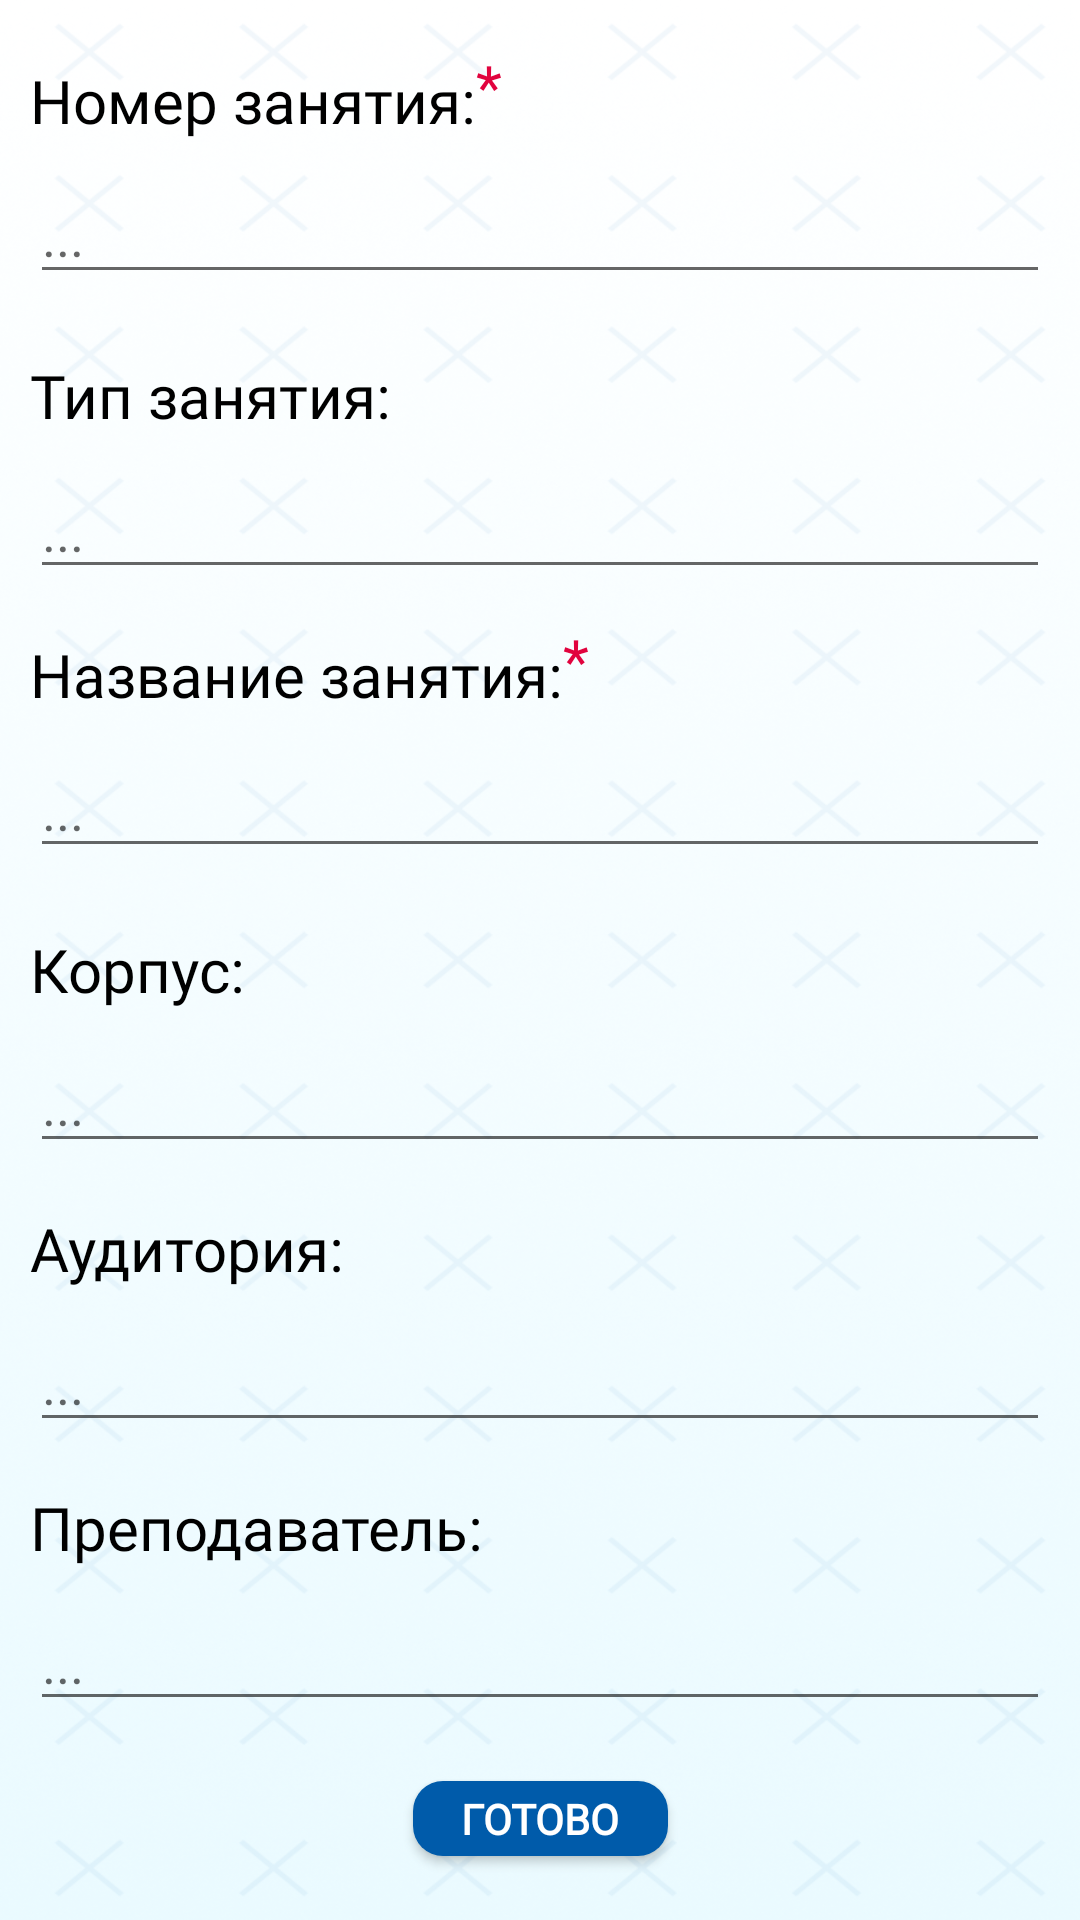

Write the Android layout XML for this screen, with the resource values it uses.
<!-- AndroidManifest.xml: application theme Theme.DeadSpace -->
<!-- res/layout/add_schedule_activity.xml -->
<?xml version="1.0" encoding="utf-8"?>
<androidx.constraintlayout.widget.ConstraintLayout xmlns:android="http://schemas.android.com/apk/res/android"
    xmlns:app="http://schemas.android.com/apk/res-auto"
    android:id="@+id/relativeLayout_01"
    android:layout_width="match_parent"
    android:layout_height="match_parent"
    android:background="@drawable/main_background_grad_and_vector"
    android:padding="@dimen/all_padding">


    <TextView
        android:id="@+id/EnterNumberPair"
        android:layout_width="wrap_content"
        android:layout_height="wrap_content"
        android:layout_marginTop="10dp"
        android:fontFamily="@font/exo_2_medium"
        android:text="Номер занятия:"
        android:textColor="@color/black"
        android:textSize="20sp"
        app:layout_constraintStart_toStartOf="parent"
        app:layout_constraintTop_toTopOf="parent" />

    <TextView
        android:layout_width="wrap_content"
        android:layout_height="wrap_content"
        android:layout_marginTop="5dp"
        android:text="*"
        android:textColor="@color/suai_red"
        android:textSize="20sp"
        app:layout_constraintStart_toEndOf="@id/EnterNumberPair"
        app:layout_constraintTop_toTopOf="parent" />

    <com.google.android.material.textfield.TextInputLayout
        android:id="@+id/schedule_number_input_layout"
        android:layout_width="match_parent"
        android:layout_height="wrap_content"
        app:endIconMode="clear_text"
        app:errorEnabled="true"
        app:layout_constraintStart_toStartOf="parent"
        app:layout_constraintTop_toBottomOf="@id/EnterNumberPair">

        <com.google.android.material.textfield.TextInputEditText
            android:id="@+id/schedule_number_input"
            android:layout_width="match_parent"
            android:layout_height="40dp"
            android:hint="..."
            android:singleLine="true"
            android:inputType="numberDecimal"/>
    </com.google.android.material.textfield.TextInputLayout>

    <TextView
        android:id="@+id/EnterPairType"
        android:layout_width="wrap_content"
        android:layout_height="wrap_content"
        android:fontFamily="@font/exo_2_medium"
        android:text="Тип занятия:"
        android:textColor="@color/black"
        android:textSize="20sp"
        app:layout_constraintStart_toStartOf="parent"
        app:layout_constraintTop_toBottomOf="@id/schedule_number_input_layout" />

    <com.google.android.material.textfield.TextInputLayout
        android:id="@+id/input_2"
        android:layout_width="match_parent"
        android:layout_height="wrap_content"
        app:endIconMode="clear_text"
        app:layout_constraintStart_toStartOf="parent"
        app:layout_constraintTop_toBottomOf="@id/EnterPairType">

        <com.google.android.material.textfield.TextInputEditText
            android:id="@+id/schedule_type_input"
            android:layout_width="match_parent"
            android:layout_height="40dp"
            android:hint="..."
            android:singleLine="true"/>
    </com.google.android.material.textfield.TextInputLayout>

    <TextView
        android:id="@+id/EnterPairName"
        android:layout_width="wrap_content"
        android:layout_height="wrap_content"
        android:layout_alignParentStart="true"
        android:fontFamily="@font/exo_2_medium"
        android:text="Название занятия:"
        android:paddingTop="15dp"
        android:textColor="@color/black"
        android:textSize="20sp"
        app:layout_constraintStart_toStartOf="parent"
        app:layout_constraintTop_toBottomOf="@id/input_2" />

    <TextView
        android:layout_width="wrap_content"
        android:layout_height="wrap_content"
        android:layout_alignParentStart="true"
        android:paddingTop="10dp"
        android:text="*"
        android:textColor="@color/suai_red"
        android:textSize="20sp"
        app:layout_constraintStart_toEndOf="@id/EnterPairName"
        app:layout_constraintTop_toBottomOf="@id/input_2" />

    <com.google.android.material.textfield.TextInputLayout
        android:id="@+id/schedule_title_input_layout"
        android:layout_width="match_parent"
        android:layout_height="wrap_content"
        app:endIconMode="clear_text"
        app:errorEnabled="true"
        app:layout_constraintStart_toStartOf="parent"
        app:layout_constraintTop_toBottomOf="@id/EnterPairName">

        <com.google.android.material.textfield.TextInputEditText
            android:id="@+id/schedule_title_input"
            android:layout_width="match_parent"
            android:layout_height="40dp"
            android:hint="..."
            android:singleLine="true"/>
    </com.google.android.material.textfield.TextInputLayout>

    <TextView
        android:id="@+id/EnterAdress"
        android:layout_width="wrap_content"
        android:layout_height="wrap_content"
        android:layout_alignParentStart="true"
        android:fontFamily="@font/exo_2_medium"
        android:text="Корпус:"
        android:textColor="@color/black"
        android:textSize="20sp"
        app:layout_constraintStart_toStartOf="parent"
        app:layout_constraintTop_toBottomOf="@id/schedule_title_input_layout" />

    <com.google.android.material.textfield.TextInputLayout
        android:id="@+id/input_4"
        android:layout_width="match_parent"
        android:layout_height="wrap_content"
        app:endIconMode="clear_text"
        app:layout_constraintStart_toStartOf="parent"
        app:layout_constraintTop_toBottomOf="@id/EnterAdress">

        <com.google.android.material.textfield.TextInputEditText
            android:id="@+id/schedule_building_input"
            android:layout_width="match_parent"
            android:layout_height="40dp"
            android:hint="..."
            android:singleLine="true"/>
    </com.google.android.material.textfield.TextInputLayout>

    <TextView
        android:id="@+id/EnterClass"
        android:layout_width="wrap_content"
        android:layout_height="wrap_content"
        android:layout_alignParentStart="true"
        android:fontFamily="@font/exo_2_medium"
        android:text="Аудитория:"
        android:paddingTop="15dp"
        android:textColor="@color/black"
        android:textSize="20sp"
        app:layout_constraintStart_toStartOf="parent"
        app:layout_constraintTop_toBottomOf="@id/input_4" />

    <com.google.android.material.textfield.TextInputLayout
        android:id="@+id/input_5"
        android:layout_width="match_parent"
        android:layout_height="wrap_content"
        app:endIconMode="clear_text"
        app:layout_constraintStart_toStartOf="parent"
        app:layout_constraintTop_toBottomOf="@id/EnterClass">

        <com.google.android.material.textfield.TextInputEditText
            android:id="@+id/schedule_auditorium_input"
            android:layout_width="match_parent"
            android:layout_height="40dp"
            android:hint="..."
            android:singleLine="true"/>
    </com.google.android.material.textfield.TextInputLayout>

    <TextView
        android:id="@+id/EnterTeacher"
        android:layout_width="wrap_content"
        android:layout_height="wrap_content"
        android:fontFamily="@font/exo_2_medium"
        android:text="Преподаватель:"
        android:paddingTop="15dp"
        android:textColor="@color/black"
        android:textSize="20sp"
        app:layout_constraintStart_toStartOf="parent"
        app:layout_constraintTop_toBottomOf="@id/input_5" />

    <com.google.android.material.textfield.TextInputLayout
        android:id="@+id/input_6"
        android:layout_width="match_parent"
        android:layout_height="wrap_content"
        app:endIconMode="clear_text"
        app:layout_constraintStart_toStartOf="parent"
        app:layout_constraintTop_toBottomOf="@id/EnterTeacher">

        <com.google.android.material.textfield.TextInputEditText
            android:id="@+id/schedule_teacher_input"
            android:layout_width="match_parent"
            android:layout_height="40dp"
            android:hint="..."
            android:singleLine="true"/>
    </com.google.android.material.textfield.TextInputLayout>

    <Button
        android:id="@+id/add_pair_button"
        android:layout_width="85dp"
        android:layout_height="25dp"
        android:layout_marginTop="20dp"
        android:background="@drawable/oval_button_blue"
        android:fontFamily="@font/exo_2_bold"
        android:text="Готово"
        android:textAlignment="center"
        android:textColor="@color/white"
        android:textStyle="bold"
        app:layout_constraintEnd_toEndOf="parent"
        app:layout_constraintStart_toStartOf="parent"
        app:layout_constraintTop_toBottomOf="@id/input_6" />


</androidx.constraintlayout.widget.ConstraintLayout>
<!-- resources referenced by this layout -->
<resources>
  <color name="black">#FF000000</color>
  <color name="suai_red">#E1033E</color>
  <color name="white">#FFFFFFFF</color>
  <dimen name="all_padding">10dp</dimen>
  <!-- drawable main_background_grad_and_vector: png bitmap (drawable, 359028 bytes) -->
  <!-- drawable oval_button_blue (drawable) -->
  <?xml version="1.0" encoding="utf-8"?>
  <shape xmlns:android="http://schemas.android.com/apk/res/android"
      android:shape="rectangle">
      <solid android:color="@color/suai_dark_blue"/>
      <corners android:bottomRightRadius="10dp"
          android:bottomLeftRadius="10dp"
          android:topRightRadius="10dp"
          android:topLeftRadius="10dp"/>
      <size android:height="27dp"
          android:width="87dp"/>
  </shape>
  <style name="Theme.DeadSpace" parent="Theme.AppCompat.Light.DarkActionBar">
          
          <item name="colorPrimary">@color/purple_500</item>
          <item name="colorPrimaryDark">@color/purple_700</item>
          <item name="colorAccent">@color/teal_200</item>
          
      </style>
  <color name="suai_dark_blue">#005BAA</color>
  <color name="purple_500">#FF6200EE</color>
  <color name="purple_700">#FF3700B3</color>
  <color name="teal_200">#FF03DAC5</color>
</resources>
